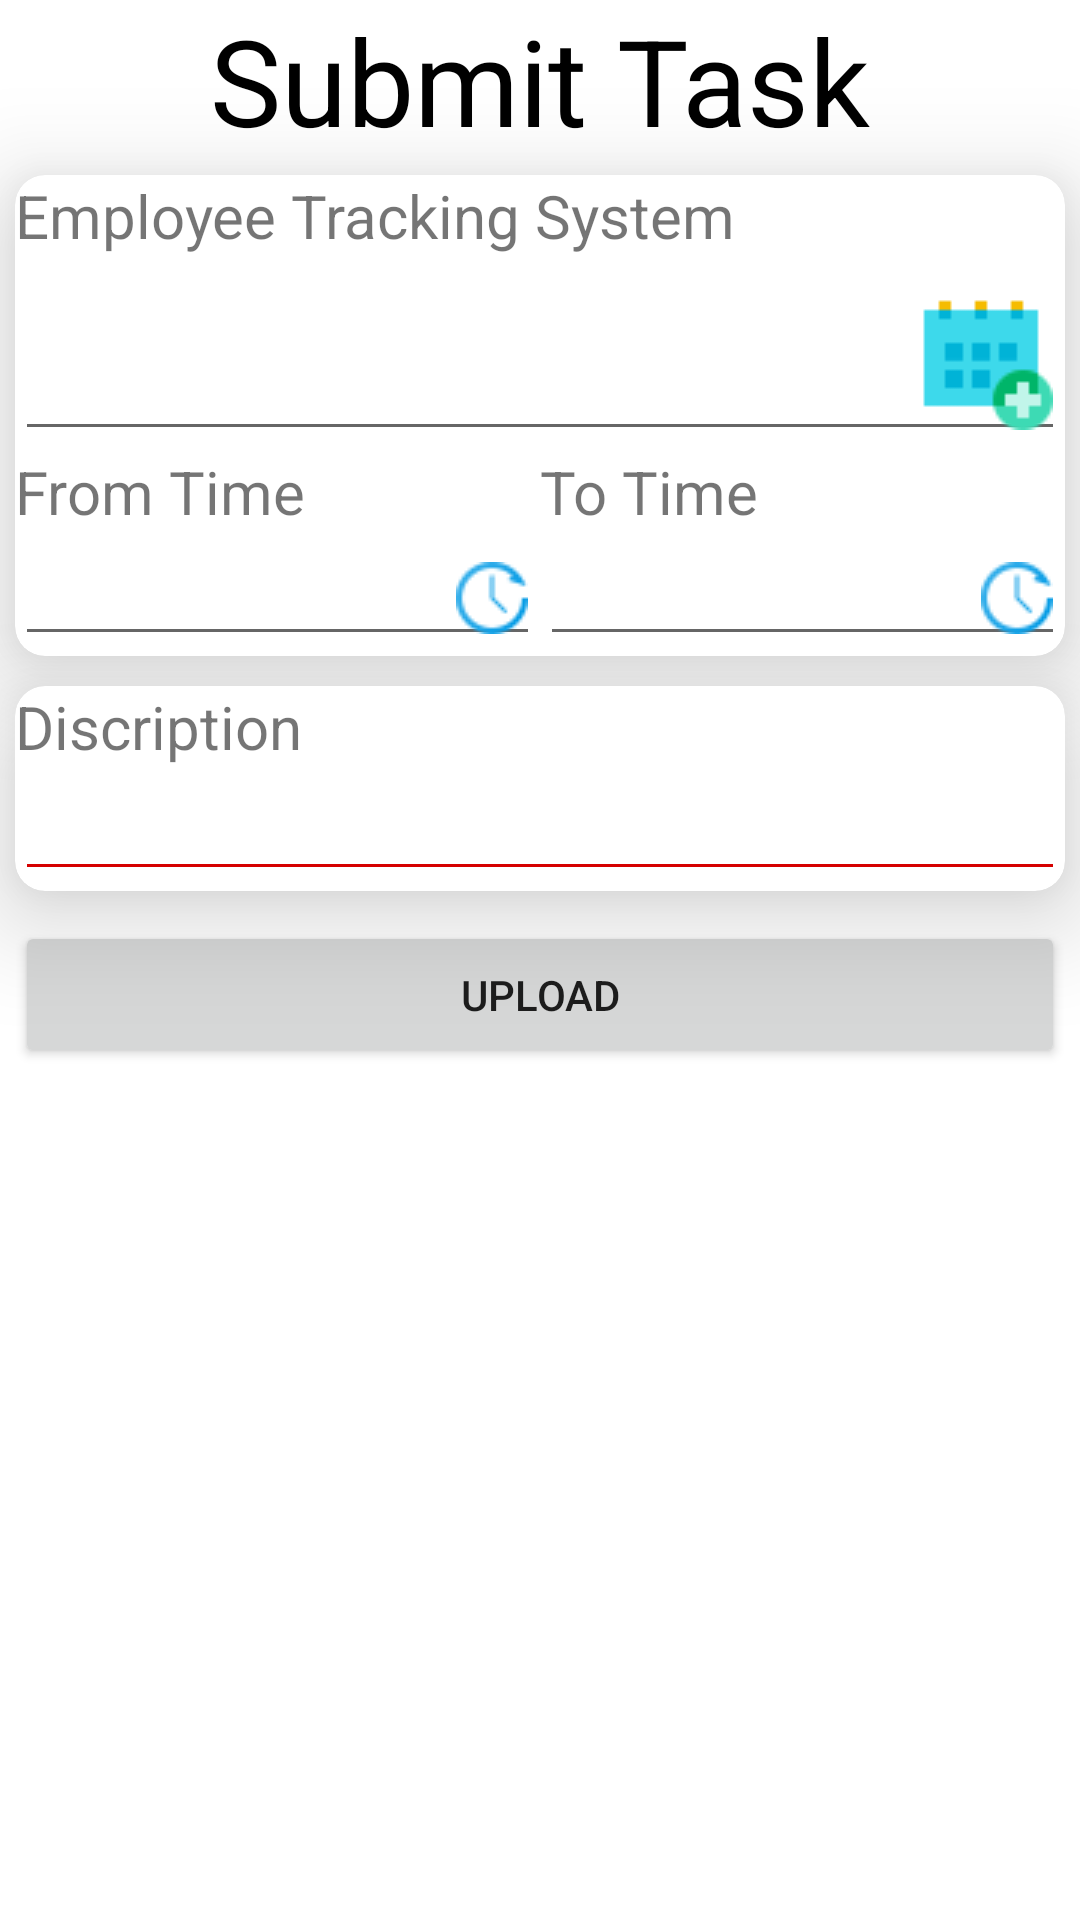

Write the Android layout XML for this screen, with the resource values it uses.
<!-- AndroidManifest.xml: application theme Theme.NevigationDemo -->
<!-- res/layout/fragment_mes.xml -->
<?xml version="1.0" encoding="utf-8"?>
<LinearLayout xmlns:android="http://schemas.android.com/apk/res/android"
    xmlns:tools="http://schemas.android.com/tools"
    android:layout_width="match_parent"
    android:layout_height="match_parent"
    xmlns:app="http://schemas.android.com/apk/res-auto"
android:background="@color/white"
    android:orientation="vertical"
    tools:context=".MesFragment"

    >

    
    <TextView
        android:layout_width="match_parent"

        android:textSize="40dp"
        android:gravity="center"
        android:textColor="@color/black"
        android:layout_height="wrap_content"
        android:text="Submit Task" />

    <androidx.cardview.widget.CardView
        android:layout_width="match_parent"
        android:layout_height="wrap_content"
        app:cardElevation="20dp"
        app:cardCornerRadius="10dp"
        android:layout_margin="5dp"
        >
        <LinearLayout
            android:layout_width="match_parent"
            android:layout_height="match_parent"
            android:orientation="vertical"
             >
            <TextView
                android:layout_width="match_parent"
                android:layout_height="match_parent"
                android:text="Employee Tracking System"
                android:textSize="20dp"
                />

            <EditText
                android:layout_width="match_parent"
                android:layout_height="match_parent"
                tools:ignore="TouchTargetSizeCheck"
                android:focusable="false"
                android:id="@+id/updateCal"
                android:drawableEnd="@drawable/cal"/>
            <LinearLayout
                android:layout_width="match_parent"
                android:layout_height="match_parent"
                android:orientation="horizontal"
                >
                <LinearLayout
                    android:layout_width="0dp"
                    android:layout_weight="1"
                    android:layout_height="match_parent"
                    android:orientation="vertical" >
                    <TextView
                        android:layout_width="wrap_content"
                        android:layout_height="wrap_content"
                        android:textSize="20dp"
                        android:text="From Time"
                        />

                    <EditText
                        android:layout_width="match_parent"
                        android:layout_height="match_parent"
                        android:drawableEnd="@drawable/clock"
                        android:focusable="false"
                        android:id="@+id/updateFromTime"
                        />

                </LinearLayout>

                <LinearLayout
                    android:layout_width="0dp"
                    android:layout_weight="1"
                    android:layout_height="wrap_content"
                    android:orientation="vertical" >
                    <TextView
                        android:layout_width="wrap_content"
                        android:layout_height="wrap_content"
                        android:textSize="20dp"
                        android:text="To Time"/>

                    <EditText
                        android:layout_width="match_parent"
                        android:layout_height="match_parent"
                        android:drawableEnd="@drawable/clock"
                        android:focusable="false"
                        android:id="@+id/updateToTime"
                        />

                </LinearLayout>

            </LinearLayout>

        </LinearLayout>

    </androidx.cardview.widget.CardView>
    <androidx.cardview.widget.CardView
        android:layout_width="match_parent"
        android:layout_height="wrap_content"
        app:cardCornerRadius="10dp"
        app:cardElevation="20dp"
        android:layout_margin="5dp"
        >
        <LinearLayout
            android:layout_width="match_parent"
            android:layout_height="match_parent"
            android:orientation="vertical"

            >
            <TextView
                android:layout_width="match_parent"
                android:layout_height="wrap_content"
                android:text="Discription"
                android:textSize="20dp"/>
                <LinearLayout
                    android:layout_width="match_parent"
                    android:layout_height="wrap_content"
                    android:orientation="horizontal"
                    >

            <EditText
                android:layout_width="match_parent"
                android:layout_height="match_parent"
                android:gravity="bottom"
                android:backgroundTint="#D50000"
                android:id="@+id/updateDis"
                />
                </LinearLayout>
        </LinearLayout>

    </androidx.cardview.widget.CardView>

    <Button
        android:layout_width="match_parent"
        android:layout_height="wrap_content"
        android:text="UPLOAD"
        android:padding="15dp"
        android:layout_margin="5dp"/>

</LinearLayout>
<!-- resources referenced by this layout -->
<resources>
  <!-- drawable cal: png bitmap (drawable, 694 bytes) -->
  <!-- drawable clock: png bitmap (drawable, 996 bytes) -->
  <style name="Theme.NevigationDemo" parent="Theme.MaterialComponents.DayNight.NoActionBar">
          
          <item name="colorPrimary">@color/purple_500</item>
          <item name="colorPrimaryVariant">#131313</item>
          <item name="colorOnPrimary">@color/white</item>
          
          <item name="colorSecondary">@color/teal_200</item>
          <item name="colorSecondaryVariant">@color/teal_700</item>
          <item name="colorOnSecondary">@color/black</item>
          
          <item name="android:statusBarColor" tools:targetApi="l">?attr/colorPrimaryVariant</item>
          
      </style>
  <!-- not gathered from this repository: default colours our renderer supplied (Android Studio template values) -->
  <color name="purple_500">#FF6200EE</color>
  <color name="teal_200">#FF03DAC5</color>
  <color name="teal_700">#FF018786</color>
  <color name="black">#FF000000</color>
  <color name="white">#FFFFFFFF</color>
</resources>
